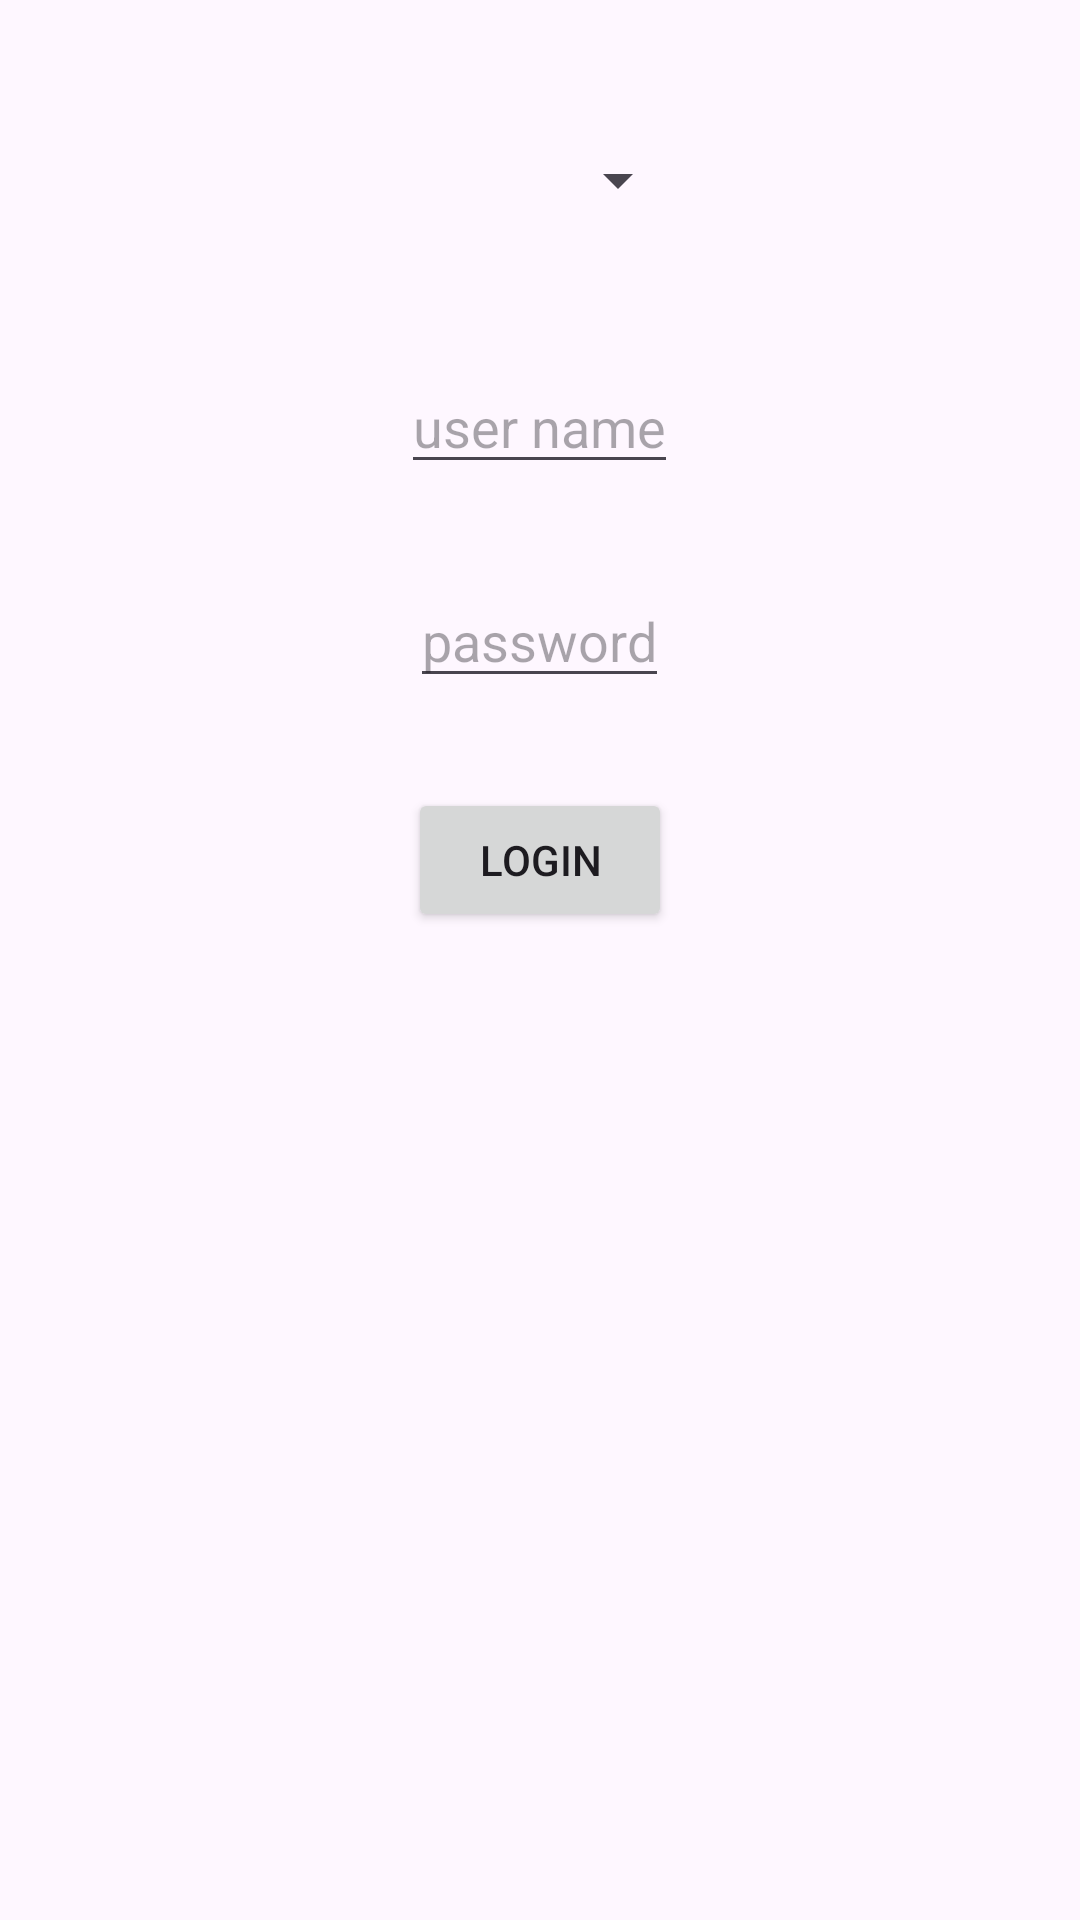

Reconstruct the res/layout file that produces this screen, plus the resources it refers to.
<!-- AndroidManifest.xml: application theme Theme.Preparation_java -->
<!-- res/layout/activity_main.xml -->
<?xml version="1.0" encoding="utf-8"?>
<LinearLayout
    xmlns:android="http://schemas.android.com/apk/res/android"
    xmlns:app="http://schemas.android.com/apk/res-auto"
    xmlns:tools="http://schemas.android.com/tools"
    android:layout_width="match_parent"
    android:layout_height="match_parent"
    tools:context=".MainActivity"
    android:orientation="vertical"
   >


        <Spinner
            android:id="@+id/spin"
            android:layout_width="100dp"
            android:layout_height="60dp"
            android:layout_gravity="center_horizontal"
            android:layout_marginTop="30dp" />

        <EditText
            android:layout_gravity="center_horizontal"
            android:layout_marginTop="30dp"
            android:id="@+id/userName"
            android:layout_height="wrap_content"
            android:layout_width="wrap_content"
            android:hint="user name"
            />

        <EditText
            android:layout_gravity="center_horizontal"

            android:layout_marginTop="30dp"
            android:id="@+id/password"
            android:layout_width="wrap_content"
            android:layout_height="wrap_content"
            android:hint="password"
            />
        <Button
            android:layout_gravity="center_horizontal"
            android:layout_marginTop="30dp"
            android:id="@+id/login"
            android:layout_width="wrap_content"
            android:layout_height="wrap_content"
            android:text="login"
            />




</LinearLayout>
<!-- resources referenced by this layout -->
<resources>
  <style name="Theme.Preparation_java" parent="Base.Theme.Preparation_java" />
  <style name="Base.Theme.Preparation_java" parent="Theme.Material3.DayNight.NoActionBar">
          
          
      </style>
</resources>
